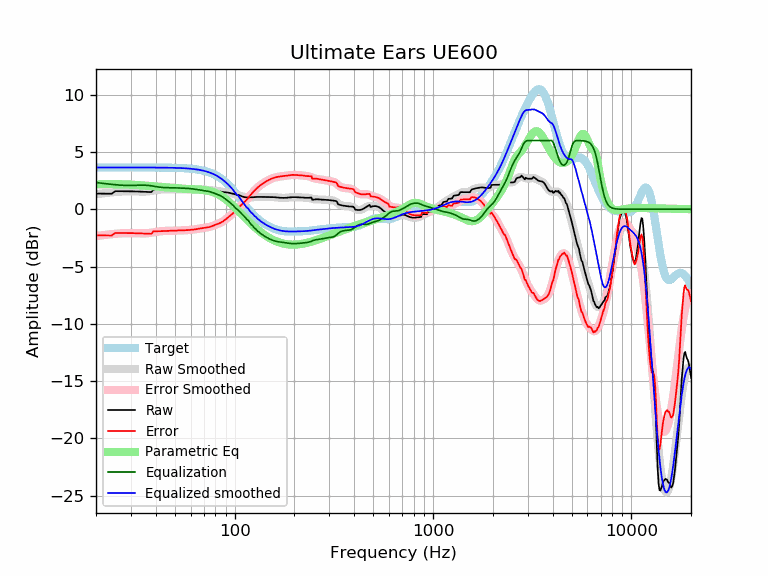

The file beside this chart, header and first rows:
frequency, raw, error, smoothed, error_smoothed, equalization, parametric_eq, equalized_raw, equalized_smoothed, target
20, 1.37, -2.28, 1.31, -2.33, 2.33, 2.17, 3.70, 3.65, 3.65
21, 1.37, -2.28, 1.36, -2.29, 2.29, 2.19, 3.65, 3.65, 3.65
22, 1.36, -2.29, 1.40, -2.25, 2.25, 2.19, 3.61, 3.65, 3.65
23, 1.36, -2.29, 1.44, -2.21, 2.21, 2.20, 3.57, 3.65, 3.65
24, 1.35, -2.29, 1.47, -2.17, 2.17, 2.20, 3.53, 3.65, 3.65
25, 1.58, -2.07, 1.51, -2.14, 2.14, 2.19, 3.72, 3.65, 3.65
26, 1.58, -2.07, 1.53, -2.12, 2.12, 2.19, 3.69, 3.65, 3.65
27, 1.58, -2.07, 1.55, -2.10, 2.10, 2.18, 3.67, 3.65, 3.65
28, 1.58, -2.07, 1.57, -2.08, 2.08, 2.17, 3.66, 3.65, 3.65
29, 1.57, -2.07, 1.57, -2.08, 2.08, 2.16, 3.65, 3.65, 3.65
30, 1.57, -2.08, 1.57, -2.08, 2.08, 2.15, 3.65, 3.65, 3.65
31, 1.56, -2.09, 1.56, -2.09, 2.09, 2.14, 3.65, 3.65, 3.65
32, 1.55, -2.09, 1.55, -2.10, 2.10, 2.12, 3.65, 3.65, 3.65
33, 1.54, -2.10, 1.54, -2.11, 2.11, 2.11, 3.65, 3.65, 3.65
34, 1.53, -2.11, 1.53, -2.11, 2.11, 2.09, 3.65, 3.65, 3.65
35, 1.53, -2.12, 1.54, -2.11, 2.11, 2.08, 3.63, 3.64, 3.64
36, 1.52, -2.13, 1.55, -2.10, 2.10, 2.06, 3.61, 3.64, 3.64
37, 1.51, -2.14, 1.57, -2.08, 2.08, 2.04, 3.58, 3.64, 3.64
38, 1.50, -2.14, 1.60, -2.05, 2.05, 2.02, 3.54, 3.64, 3.64
39, 1.72, -1.92, 1.63, -2.01, 2.01, 2.01, 3.73, 3.64, 3.64
40, 1.72, -1.92, 1.66, -1.98, 1.98, 1.99, 3.70, 3.64, 3.64
41, 1.72, -1.92, 1.69, -1.95, 1.95, 1.97, 3.67, 3.64, 3.64
42, 1.72, -1.92, 1.71, -1.92, 1.92, 1.96, 3.65, 3.64, 3.64
43, 1.73, -1.91, 1.73, -1.91, 1.91, 1.94, 3.63, 3.64, 3.64
44, 1.73, -1.90, 1.74, -1.89, 1.89, 1.93, 3.63, 3.63, 3.63
45, 1.74, -1.90, 1.75, -1.89, 1.89, 1.91, 3.62, 3.63, 3.63
46, 1.74, -1.89, 1.75, -1.88, 1.88, 1.90, 3.62, 3.63, 3.63
47, 1.74, -1.88, 1.75, -1.88, 1.88, 1.88, 3.62, 3.63, 3.63
48, 1.74, -1.88, 1.75, -1.88, 1.88, 1.87, 3.62, 3.62, 3.62
49, 1.75, -1.87, 1.75, -1.87, 1.87, 1.85, 3.62, 3.62, 3.62
50, 1.75, -1.87, 1.75, -1.87, 1.87, 1.84, 3.62, 3.62, 3.62
51, 1.75, -1.86, 1.75, -1.86, 1.86, 1.83, 3.61, 3.61, 3.61
52, 1.75, -1.86, 1.75, -1.86, 1.86, 1.82, 3.61, 3.61, 3.61
53, 1.75, -1.85, 1.75, -1.85, 1.85, 1.81, 3.60, 3.60, 3.60
54, 1.75, -1.85, 1.75, -1.85, 1.85, 1.80, 3.59, 3.59, 3.59
55, 1.74, -1.84, 1.74, -1.84, 1.84, 1.79, 3.59, 3.59, 3.59
56, 1.74, -1.84, 1.74, -1.84, 1.84, 1.79, 3.58, 3.58, 3.58
57, 1.74, -1.83, 1.74, -1.83, 1.83, 1.78, 3.57, 3.57, 3.57
58, 1.74, -1.82, 1.74, -1.82, 1.82, 1.77, 3.56, 3.56, 3.56
59, 1.74, -1.81, 1.74, -1.81, 1.81, 1.76, 3.55, 3.55, 3.55
60, 1.74, -1.80, 1.74, -1.80, 1.80, 1.76, 3.54, 3.54, 3.54
61, 1.74, -1.79, 1.74, -1.78, 1.78, 1.75, 3.53, 3.53, 3.53
62, 1.74, -1.77, 1.74, -1.77, 1.77, 1.75, 3.51, 3.51, 3.51
63, 1.74, -1.76, 1.75, -1.75, 1.75, 1.74, 3.50, 3.50, 3.50
64, 1.75, -1.74, 1.75, -1.74, 1.74, 1.73, 3.48, 3.48, 3.48
65, 1.75, -1.72, 1.75, -1.72, 1.72, 1.73, 3.47, 3.47, 3.47
66, 1.75, -1.70, 1.75, -1.70, 1.70, 1.72, 3.45, 3.45, 3.45
67, 1.75, -1.68, 1.75, -1.68, 1.68, 1.71, 3.43, 3.43, 3.43
68, 1.75, -1.66, 1.74, -1.66, 1.66, 1.70, 3.41, 3.41, 3.41
69, 1.74, -1.64, 1.73, -1.65, 1.65, 1.69, 3.39, 3.38, 3.38
70, 1.73, -1.63, 1.73, -1.63, 1.63, 1.68, 3.36, 3.36, 3.36
71, 1.72, -1.61, 1.71, -1.61, 1.61, 1.66, 3.33, 3.33, 3.33
72, 1.70, -1.60, 1.70, -1.60, 1.60, 1.64, 3.30, 3.30, 3.30
73, 1.69, -1.58, 1.69, -1.58, 1.58, 1.63, 3.26, 3.27, 3.27
74, 1.67, -1.56, 1.68, -1.56, 1.56, 1.60, 3.23, 3.24, 3.24
75, 1.66, -1.54, 1.67, -1.53, 1.53, 1.58, 3.19, 3.20, 3.20
76, 1.65, -1.51, 1.66, -1.50, 1.50, 1.55, 3.16, 3.16, 3.16
77, 1.65, -1.47, 1.65, -1.47, 1.47, 1.52, 3.12, 3.12, 3.12
78, 1.65, -1.43, 1.64, -1.43, 1.43, 1.49, 3.08, 3.08, 3.08
79, 1.64, -1.39, 1.64, -1.40, 1.40, 1.46, 3.04, 3.03, 3.03
... 553 more rows
